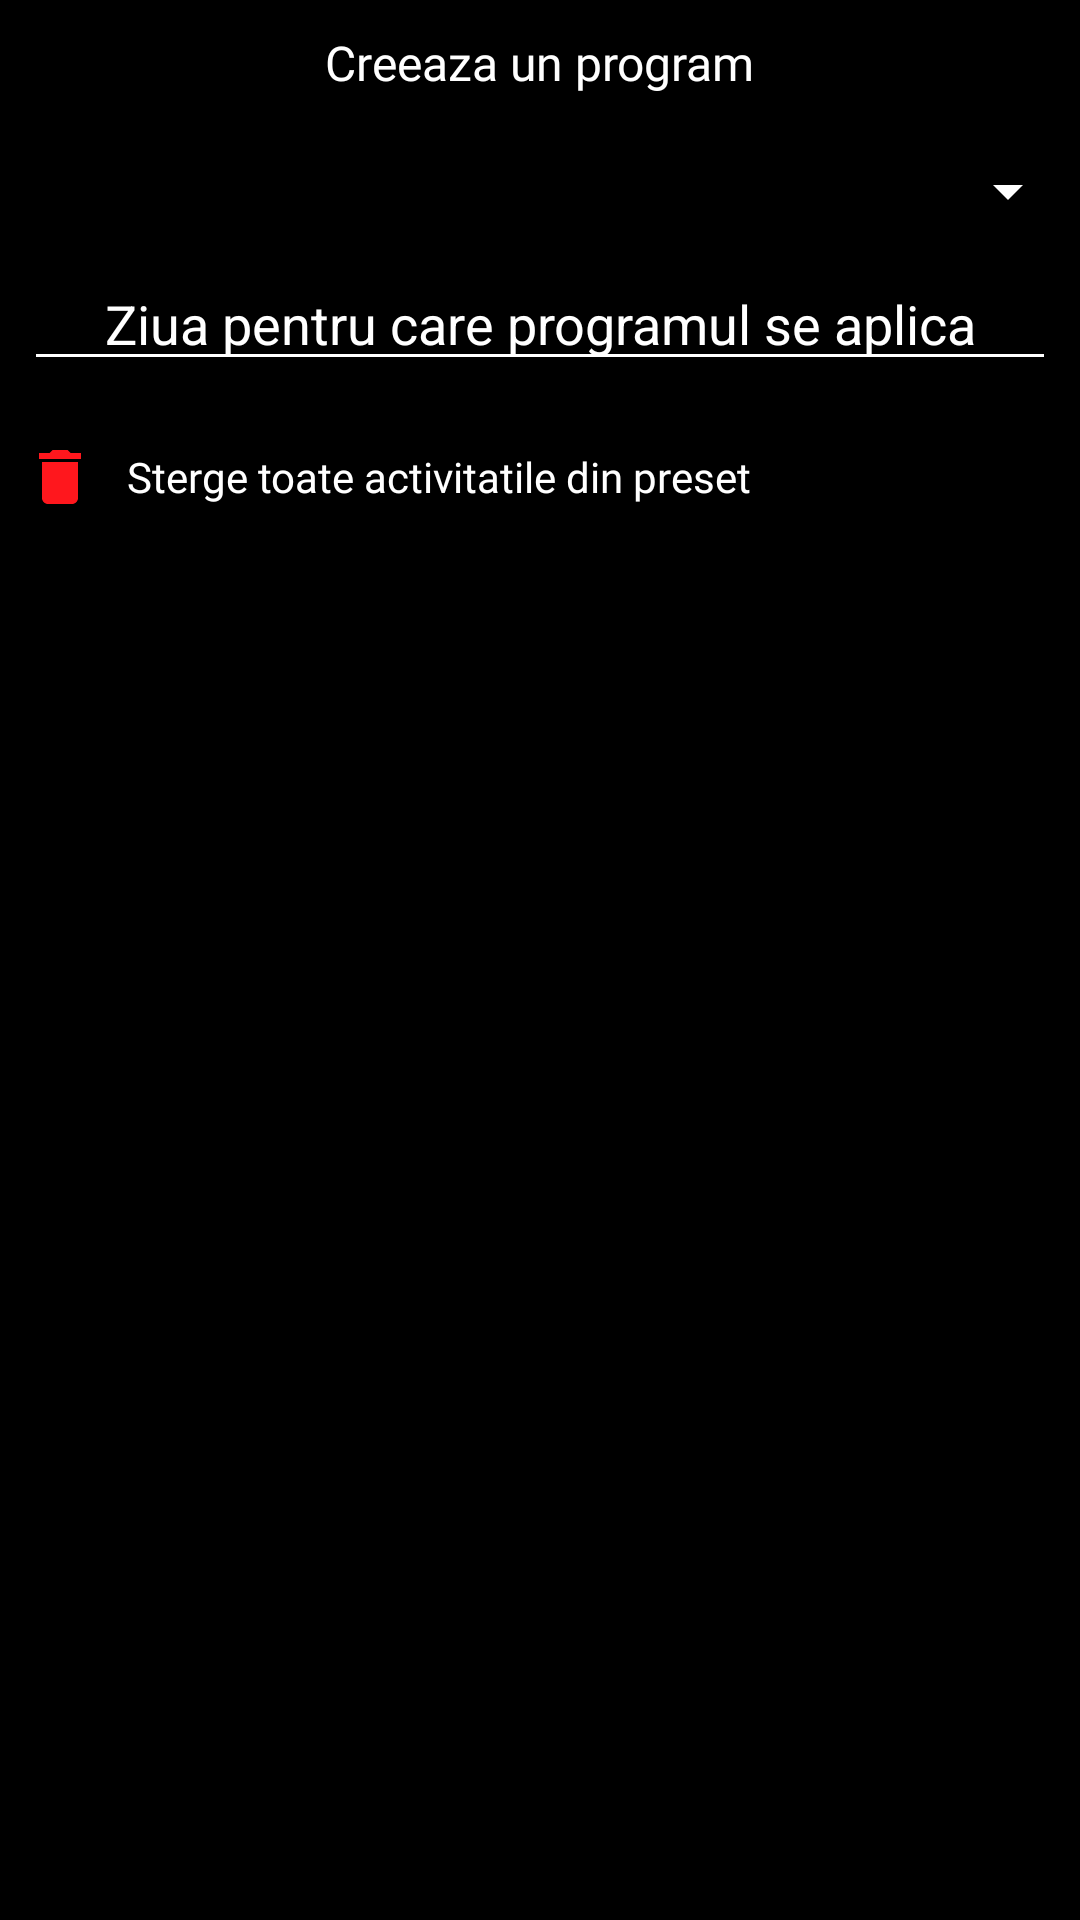

Reconstruct the res/layout file that produces this screen, plus the resources it refers to.
<!-- AndroidManifest.xml: activity theme AppTheme.PopupCustomTheme -->
<!-- res/layout/activity_make_program.xml -->
<?xml version="1.0" encoding="utf-8"?>
<androidx.constraintlayout.widget.ConstraintLayout xmlns:android="http://schemas.android.com/apk/res/android"
    xmlns:app="http://schemas.android.com/apk/res-auto"
    xmlns:tools="http://schemas.android.com/tools"
    android:background="@drawable/gradient_background"
    android:layout_width="match_parent"
    android:layout_height="match_parent"
    tools:context=".MakeProgramActivity">

    <ScrollView
        android:id="@+id/scrollView6"
        android:layout_width="0dp"
        android:layout_height="0dp"
        android:layout_marginTop="10dp"
        app:layout_constraintBottom_toBottomOf="parent"
        app:layout_constraintEnd_toEndOf="parent"
        app:layout_constraintStart_toStartOf="parent"
        app:layout_constraintTop_toBottomOf="@+id/titleTextView">

        <androidx.constraintlayout.widget.ConstraintLayout
            android:id="@+id/constraintLayoutMakeProgram"
            android:layout_width="match_parent"
            android:layout_height="wrap_content">

            <Spinner
                android:id="@+id/denumireProgramSpinner"
                android:layout_width="fill_parent"
                android:layout_height="wrap_content"
                android:layout_marginTop="10dp"
                android:popupBackground="#000000"
                android:backgroundTint="#FFFFFF"
                app:layout_constraintEnd_toEndOf="parent"
                app:layout_constraintStart_toStartOf="parent"
                app:layout_constraintTop_toTopOf="parent" />

            <EditText
                android:id="@+id/dateEditText"
                android:layout_width="0dp"
                android:layout_height="wrap_content"
                android:layout_marginStart="8dp"
                android:layout_marginTop="10dp"
                android:layout_marginEnd="8dp"
                android:backgroundTint="@color/backgroundWhite"
                android:ems="10"
                android:gravity="center"
                android:hint="Ziua pentru care programul se aplica"
                android:inputType="textPersonName"
                android:textColor="@color/backgroundWhite"
                android:textColorHint="@color/backgroundWhite"
                app:layout_constraintEnd_toEndOf="parent"
                app:layout_constraintHorizontal_bias="0.0"
                app:layout_constraintStart_toStartOf="parent"
                app:layout_constraintTop_toBottomOf="@+id/denumireProgramSpinner" />

            <ImageView
                android:id="@+id/addActivityImageView"
                android:layout_width="34dp"
                android:layout_height="35dp"
                android:layout_marginEnd="20dp"
                app:layout_constraintEnd_toEndOf="parent"
                app:layout_constraintTop_toBottomOf="@+id/deleteActivities"
                app:srcCompat="@drawable/ic_add_circle_outline_white" />

            <TextView
                android:id="@+id/deleteActivities"
                android:layout_width="wrap_content"
                android:layout_height="wrap_content"
                android:layout_marginStart="8dp"
                android:layout_marginTop="20dp"
                android:drawableLeft="@drawable/ic_delete_red"
                android:drawablePadding="10dp"
                android:fontFamily="@font/muli_semibold"
                android:gravity="center"
                android:text="Sterge toate activitatile din preset"
                android:textColor="@color/backgroundWhite"
                app:layout_constraintStart_toStartOf="parent"
                app:layout_constraintTop_toBottomOf="@+id/dateEditText" />


        </androidx.constraintlayout.widget.ConstraintLayout>
    </ScrollView>

    <TextView
        android:id="@+id/titleTextView"
        android:layout_width="wrap_content"
        android:layout_height="wrap_content"
        android:layout_marginStart="8dp"
        android:layout_marginTop="10dp"
        android:layout_marginEnd="8dp"
        android:fontFamily="@font/muli_semibold"
        android:text="Creeaza un program"
        android:textColor="@color/backgroundWhite"
        android:textSize="16sp"
        app:layout_constraintEnd_toEndOf="parent"
        app:layout_constraintStart_toStartOf="parent"
        app:layout_constraintTop_toTopOf="parent" />

</androidx.constraintlayout.widget.ConstraintLayout>
<!-- resources referenced by this layout -->
<resources>
  <color name="backgroundWhite">#FFFFFF</color>
  <!-- drawable gradient_background (drawable) -->
  <?xml version="1.0" encoding="UTF-8"?>
  <shape xmlns:android="http://schemas.android.com/apk/res/android" android:shape="rectangle" >
  
      <gradient
          android:angle="90"
          android:centerColor="#000000"
          android:endColor="#000000"
          android:startColor="#000000"
          android:type="linear"/>
  
      <corners
          android:radius="0dp"/>
  
  </shape>
  <!-- drawable ic_delete_red (drawable) -->
  <vector android:height="24dp" android:tint="#FF171D"
      android:viewportHeight="24.0" android:viewportWidth="24.0"
      android:width="24dp" xmlns:android="http://schemas.android.com/apk/res/android">
      <path android:fillColor="#FF000000" android:pathData="M6,19c0,1.1 0.9,2 2,2h8c1.1,0 2,-0.9 2,-2V7H6v12zM19,4h-3.5l-1,-1h-5l-1,1H5v2h14V4z"/>
  </vector>
  <style name="AppTheme.PopupCustomTheme">
          <item name="android:windowIsTranslucent">true</item>
          <item name="android:windowCloseOnTouchOutside">true</item>
      </style>
</resources>
